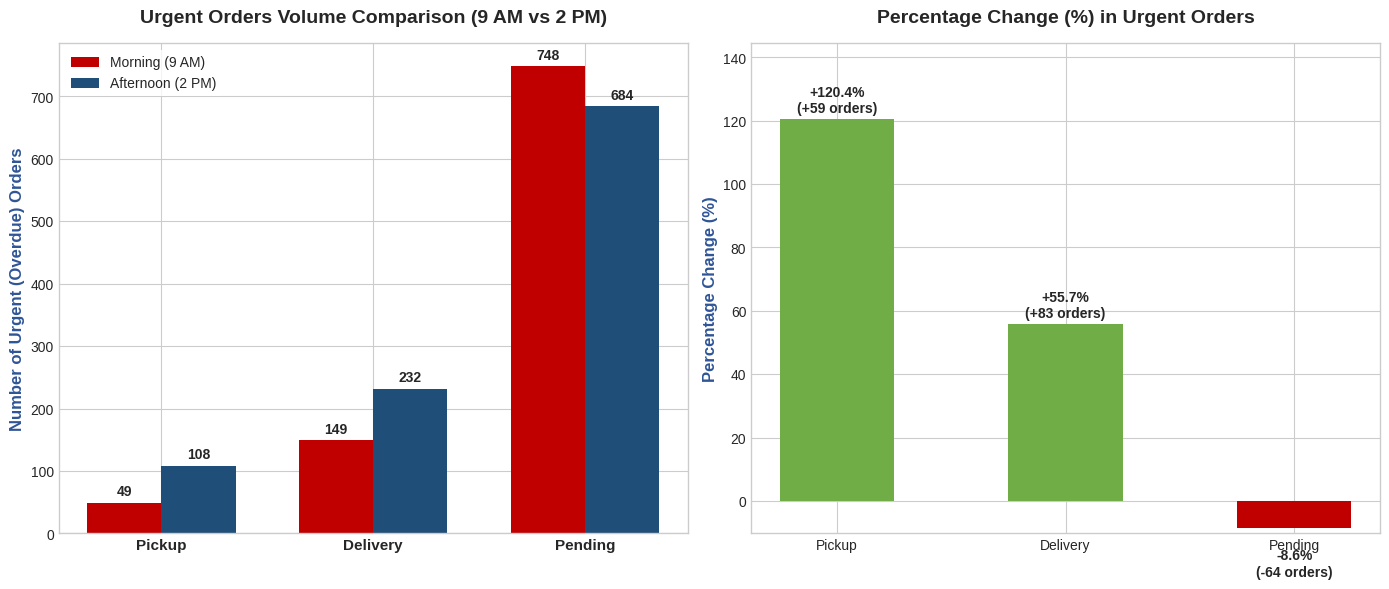

This chart was generated by the following Python code:
import matplotlib.pyplot as plt
import numpy as np

# Set style
plt.style.use('seaborn-v0_8-whitegrid' if 'seaborn-v0_8-whitegrid' in plt.style.available else 'default')
fig, (ax1, ax2) = plt.subplots(1, 2, figsize=(14, 6))

categories = ['Pickup', 'Delivery', 'Pending']
morning = [49, 149, 748]
afternoon = [108, 232, 684]

# Calculate changes
diff = [a - m for m, a in zip(morning, afternoon)]
pct = [d / m * 100 for m, d in zip(morning, diff)]

x = np.arange(len(categories))
width = 0.35

# 1. Bar Chart (Volume Comparison)
rects1 = ax1.bar(x - width/2, morning, width, label='Morning (9 AM)', color='#C00000') # Red for urgent
rects2 = ax1.bar(x + width/2, afternoon, width, label='Afternoon (2 PM)', color='#1F4E78')

ax1.set_ylabel('Number of Urgent (Overdue) Orders', fontsize=12, fontweight='bold', color='#2F5597')
ax1.set_title('Urgent Orders Volume Comparison (9 AM vs 2 PM)', fontsize=14, fontweight='bold', pad=15)
ax1.set_xticks(x)
ax1.set_xticklabels(categories, fontsize=11, fontweight='bold')
ax1.legend(frameon=True, facecolor='white', edgecolor='none')

# Add values on top of bars
def autolabel(rects, ax):
    for rect in rects:
        height = rect.get_height()
        ax.annotate(f'{height}',
                    xy=(rect.get_x() + rect.get_width() / 2, height),
                    xytext=(0, 3),
                    textcoords="offset points",
                    ha='center', va='bottom', fontsize=10, fontweight='bold')

autolabel(rects1, ax1)
autolabel(rects2, ax1)

# 2. Bar Chart (Percentage Growth)
colors_pct = ['#70AD47' if p > 0 else '#C00000' for p in pct]
rects3 = ax2.bar(categories, pct, width=0.5, color=colors_pct, edgecolor='none')

ax2.set_ylabel('Percentage Change (%)', fontsize=12, fontweight='bold', color='#2F5597')
ax2.set_title('Percentage Change (%) in Urgent Orders', fontsize=14, fontweight='bold', pad=15)

# Dynamic y limit
y_min = min(pct) * 1.2 if min(pct) < 0 else 0
y_max = max(pct) * 1.2 if max(pct) > 0 else 10
ax2.set_ylim(y_min, y_max)

for rect, p, d in zip(rects3, pct, diff):
    height = rect.get_height()
    va_dir = 'bottom' if p >= 0 else 'top'
    xy_offset = (0, 3) if p >= 0 else (0, -15)
    sign = "+" if p >= 0 else ""
    ax2.annotate(f'{sign}{p:.1f}%\n({d:+} orders)',
                xy=(rect.get_x() + rect.get_width() / 2, height if p >= 0 else height),
                xytext=xy_offset,
                textcoords="offset points",
                ha='center', va=va_dir, fontsize=10, fontweight='bold')

plt.tight_layout()

# Save chart to artifact directory
chart_path = r"c:\Users\DELL\.gemini\antigravity\brain\b8105454-e4a4-4a86-b723-6ef7dcbedc27\report_urgent_chart.png"
plt.savefig(chart_path, dpi=300)
print(f"Urgent chart saved to: {chart_path}")
